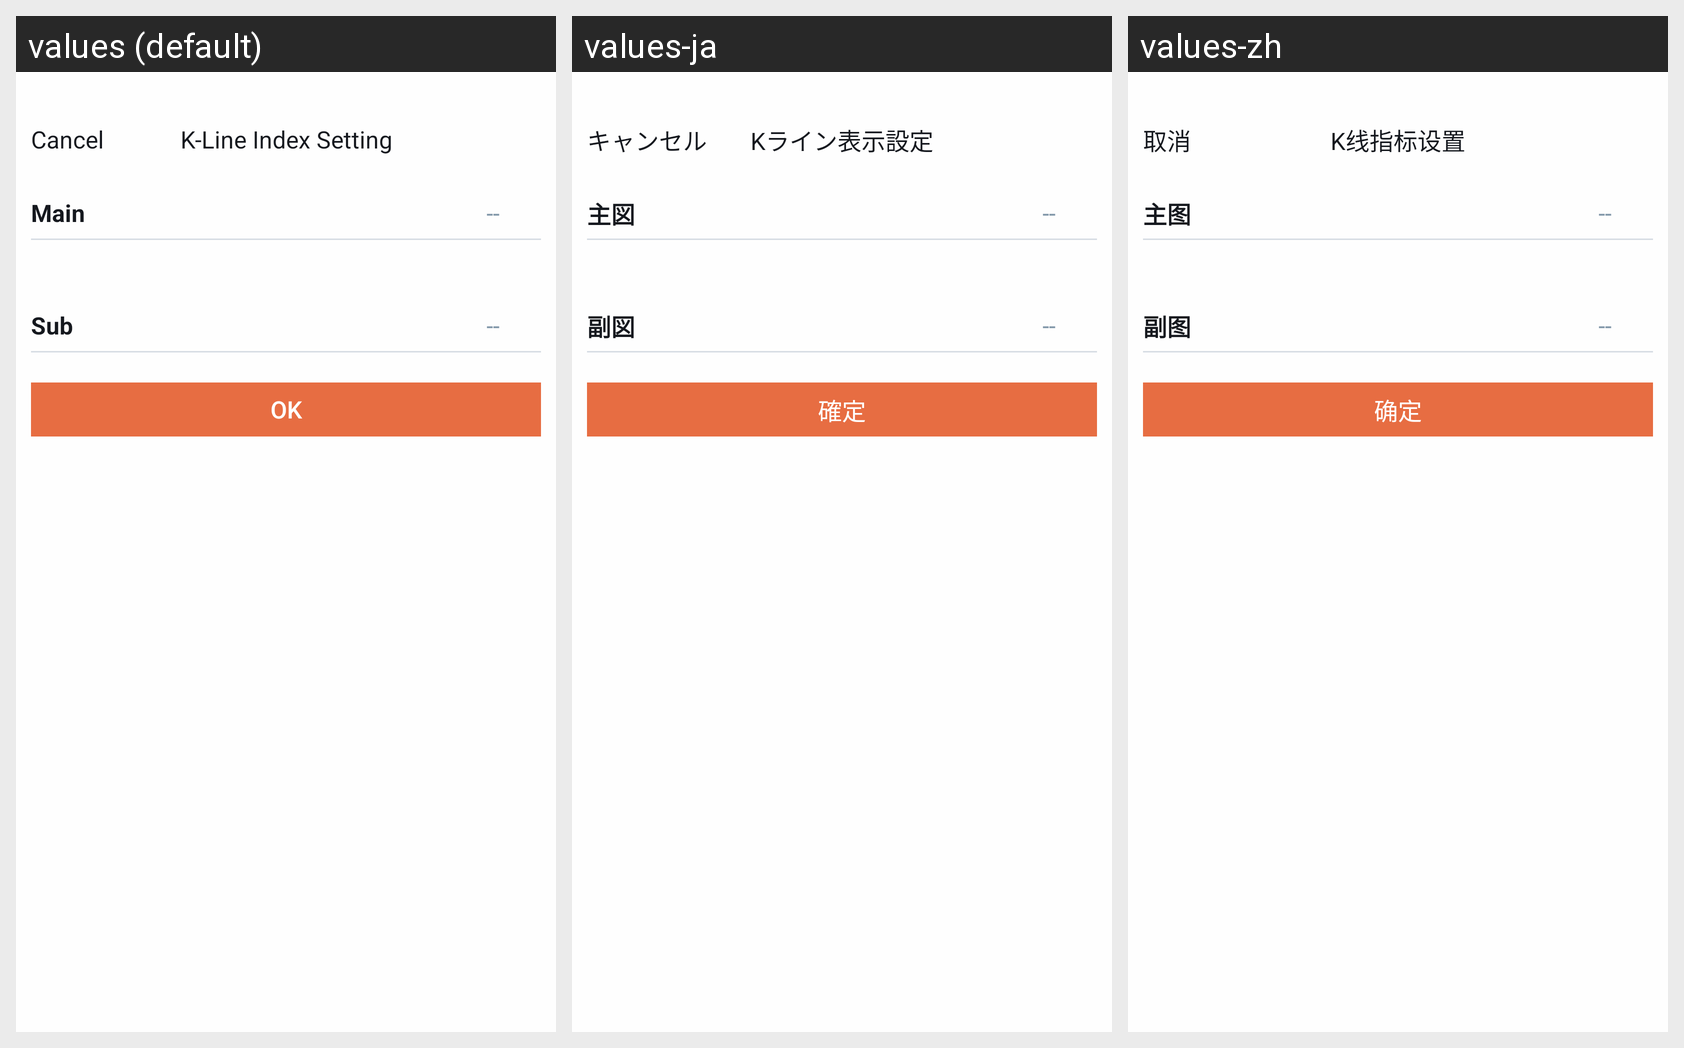

Here is an Android app screen in its default locale and in the app's own translations. Write out the translated-string differences for the strings that appear on this screen.
Android screen res/layout/activity_kline_quota_setting.xml rendered under 3 locales, left to right: values (default), values-ja, values-zh. Device: Nexus 5 (rendered at 1080×1920; each locale shown at half size, 540×960, under a caption strip naming it); theme AppTheme.
Strings drawn on this screen, with the default value and each locale's value (text and hints the layout hard-codes, and strings that could not be matched under every locale, appear in the picture but are not listed):

Cancel
  values: Cancel
  values-ja: キャンセル
  values-zh: 取消

kVcTitleKlineIndexSetting
  values: K-Line Index Setting
  values-ja: Kライン表示設定
  values-zh: K线指标设置

kKlineIndexCellMain
  values: Main
  values-ja: 主図
  values-zh: 主图

kKlineIndexCellSub
  values: Sub
  values-ja: 副図
  values-zh: 副图

kBtnOK
  values: OK
  values-ja: 確定
  values-zh: 确定
